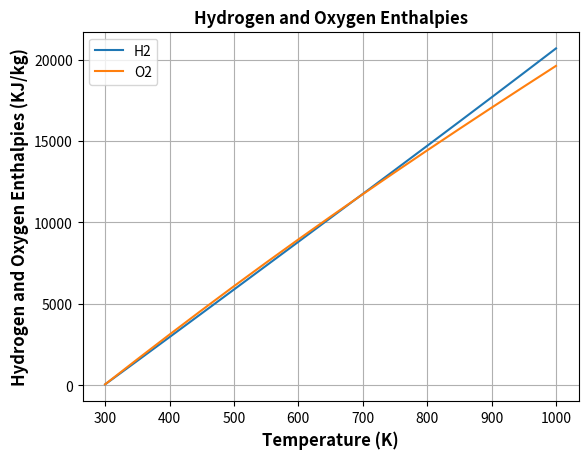

Write the Python code that produced this figure.
# EXAMPLE 2-2: Calculating the Enthalpy of H2, O2, and Water
import numpy as np
from scipy.interpolate import interp1d
import matplotlib.pyplot as plt
from matplotlib.font_manager import FontProperties

# font configuration
font = FontProperties(weight='bold', size=12)

# Inputs

T = 353  # temperature(K)
T_ref = 298  # reference temperature(K)
T_av = (T + T_ref) / 2  # average temperature(K)
m_H2 = 2.016  # moles of hydrogen
m_O2 = 31.999  # moles of oxygen
m_H2O = 18.015  # moles of H2O
hf_H2 = 0  # enthalpy at standard state
hf_O2 = 0  # enthalpy at standard state
hf_H2Ol = -285826  # enthalpy at std state of water in liquid phase(J/mol)
hf_H2Og = -241826  # enthalpy at std state of water in gas phase(J/mol)

# Interpolate values

T_table = np.array([250, 300, 350, 400, 450, 500, 550, 600, 650, 700, 750, 800, 900, 1000])
cp_h2_table = np.array([14.051, 14.307, 14.427, 14.476, 14.501, 14.513, 14.530, 14.546, 14.571,
                        14.604, 14.645, 14.695, 14.822, 14.983])
cp_o2_table = np.array([0.913, 0.918, 0.928, 0.941, 0.956, 0.972, 0.988, 1.003, 1.017, 1.031, 1.043,
                        1.054, 1.074, 1.090])
cp_h2og_table = np.array([33.324, 33.669, 34.051, 34.467, 34.914, 35.390, 35.891, 36.415,
                          36.960, 37.523, 38.100, 38.690, 39.895, 41.118])

T_table2 = np.arange(273, 454, 20)
cp_h2ol_table = np.array([4.2178, 4.1818, 4.1784, 4.1843, 4.1964, 4.2161, 4.250, 4.283, 4.342, 4.417])

# interpolate values to calculate specific heats (KJ/kgK)

f_cp_h2 = interp1d(T_table, cp_h2_table)
cp_h21 = f_cp_h2(T_av)

f_cp_o2 = interp1d(T_table, cp_o2_table)
cp_o21 = f_cp_o2(T_av)

f_cp_h2og = interp1d(T_table, cp_h2og_table)
cp_h2og1 = f_cp_h2og(T_av)

f_cp_h2ol = interp1d(T_table2, cp_h2ol_table)
cp_h2ol1 = f_cp_h2ol(T_av)

# convert to a per mole basis

cp_h2 = cp_h21 * m_H2
cp_o2 = cp_o21 * m_O2
cp_h2og = cp_h2og1
cp_h2ol = cp_h2ol1 * m_H2O

# Determine absolute enthalpy

h_h2 = hf_H2 + cp_h2 * (T - T_ref)
h_o2 = hf_O2 + cp_o2 * (T - T_ref)
h_h2ol = hf_H2Ol + cp_h2ol * (T - T_ref)
h_H2Og = hf_H2Og + cp_h2og * (T - T_ref)

R = 8.314
T_table3 = np.arange(300, 1001, 50)


# enthalpy calculations

def f_hs_h2(t_h2):
    hs_h2 = 3.057 * t_h2 + ((1 / 2) * 2.677e-3 * t_h2 ** 2) - ((1 / 3) * 5.810e-6 * t_h2 ** 3) + (
                (1 / 4) * 5.521e-9 * t_h2 ** 4) - ((1 / 5) * 1.812e-12 * t_h2 ** 5)
    return hs_h2


def f_hs_o2(t_o2):
    hs_o2 = 3.626 * t_o2 + ((1 / 2) * 1.878e-3 * t_o2 ** 2) - ((1 / 3) * 7.055e-6 * t_o2 ** 3) + (
                (1 / 4) * 6.764e-9 * t_o2 ** 4) - ((1 / 5) * 2.156e-12 * t_o2 ** 5)
    return hs_o2


def f_hs_h2o(t_h2o):
    hs_h2o = 4.070 * t_h2o + ((1 / 2) * 1.108e-3 * t_h2o ** 2) - ((1 / 3) * 4.152e-6 * t_h2o ** 3) + (
                (1 / 4) * 2.964e-9 * t_h2o ** 4) - ((1 / 5) * 0.807e-12 * t_h2o ** 5)
    return hs_h2o


h_H2_list = []
h_O2_list = []
h_H2O_list = []

for t in T_table3:
    hs_H2 = R * (f_hs_h2(t) - f_hs_h2(298))
    h_H2 = hf_H2 + hs_H2
    h_H2_list.append(h_H2)
    hs_O2 = R * (f_hs_o2(t) - f_hs_o2(298))
    h_O2 = hf_O2 + hs_O2
    h_O2_list.append(h_O2)
    hs_H2O = R * (f_hs_h2o(t) - f_hs_h2o(298))
    h_H2O = hf_H2Og + hs_H2O
    h_H2O_list.append(h_H2O)

plt.plot(T_table3, h_H2_list, label='H2')
plt.plot(T_table3, h_O2_list, label='O2')
# plt.plot(T_table3, h_H2O_list)
plt.legend()
plt.title("Hydrogen and Oxygen Enthalpies", fontproperties=font)
plt.xlabel("Temperature (K)", fontproperties=font)
plt.ylabel("Hydrogen and Oxygen Enthalpies (KJ/kg)", fontproperties=font)
plt.grid(True)
plt.show()
